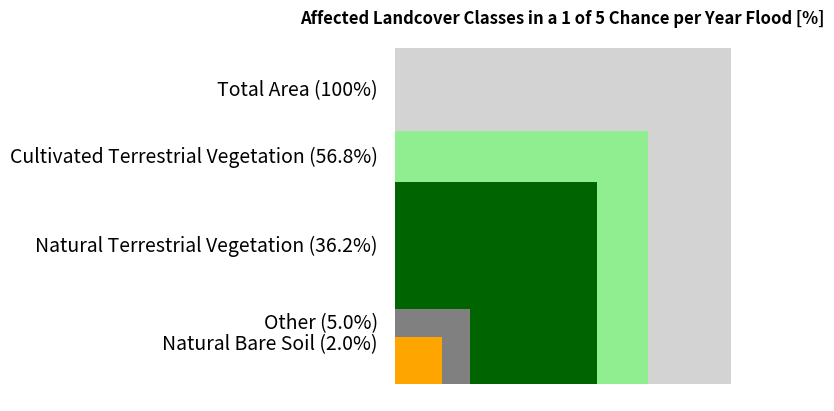

This figure's Python source:
import numpy as np
import matplotlib.pyplot as plt
from matplotlib.collections import PatchCollection


def nested_circles(data, labels=None, ax=None, textkw={}):
    ax = ax or plt.gca()
    data = np.array(data)
    R = np.sqrt(data/data.max())
    p = [plt.Rectangle((0, 0), r, r) for r in R[::-1]]

    ax.add_collection(PatchCollection(p, facecolor=colors, edgecolor='none'))

    ax.axis("off")
    ax.set_aspect("equal")
    ax.autoscale()

    if labels is not None:
        kw = dict(color="black", va="center", ha="right")
        kw.update(textkw)
        ax.text(-0.05, R[0]-0.02, labels[0], **kw)
        for i in range(1, len(R)):
            y_offset = (R[i]-R[i-1])/2
            ax.text(-0.05, R[i]-y_offset, labels[i], **kw)

    return p


data = [2.0, 5.0, 36.2, 56.8, 100] # percentage values
labels = ["Natural Bare Soil (2.0%)", "Other (5.0%)", "Natural Terrestrial Vegetation (36.2%)", "Cultivated Terrestrial Vegetation (56.8%)", "Total Area (100%)"]
colors = ["lightgrey", "lightgreen", "darkgreen", "grey", "orange", "red"]
patches = nested_circles(data, labels, textkw=dict(fontsize=14))

plt.title("Affected Landcover Classes in a 1 of 5 Chance per Year Flood [%]", fontweight='bold')
plt.show()